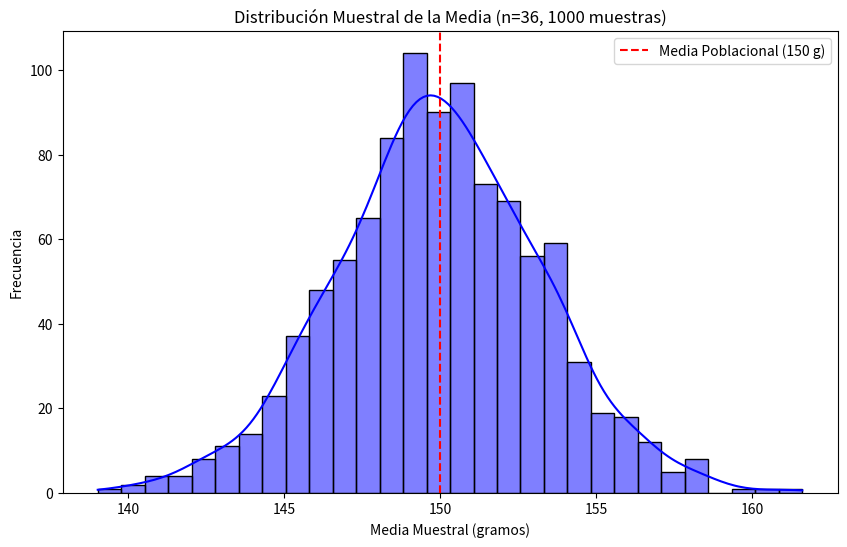

Reproduce this figure in Python.
import numpy as np
import matplotlib.pyplot as plt
import seaborn as sns

# Configurar la semilla para reproducibilidad
np.random.seed(42)

# Parámetros de la población
mu = 150  # Media poblacional (gramos)
sigma = 20  # Desviación estándar poblacional (gramos)
n = 36  # Tamaño de la muestra
num_muestras = 1000  # Número de muestras

# Generar muestras aleatorias y calcular medias muestrales
medias_muestrales = []
for _ in range(num_muestras):
    muestra = np.random.normal(mu, sigma, n)  # Generar muestra de tamaño n
    media_muestral = np.mean(muestra)  # Calcular la media de la muestra
    medias_muestrales.append(media_muestral)

# Calcular propiedades de la distribución muestral
media_dist_muestral = np.mean(medias_muestrales)  # Media de las medias muestrales
error_estandar = np.std(medias_muestrales, ddof=1)  # Error estándar estimado

# Imprimir resultados
print(f"Media de la distribución muestral: {media_dist_muestral:.2f} gramos")
print(f"Error estándar de la distribución muestral: {error_estandar:.2f} gramos")
print(f"Error estándar teórico: {sigma / np.sqrt(n):.2f} gramos")

# Visualizar la distribución muestral
plt.figure(figsize=(10, 6))
sns.histplot(medias_muestrales, kde=True, color='blue', bins=30)
plt.title('Distribución Muestral de la Media (n=36, 1000 muestras)')
plt.xlabel('Media Muestral (gramos)')
plt.ylabel('Frecuencia')
plt.axvline(mu, color='red', linestyle='--', label='Media Poblacional (150 g)')
plt.legend()
plt.show()